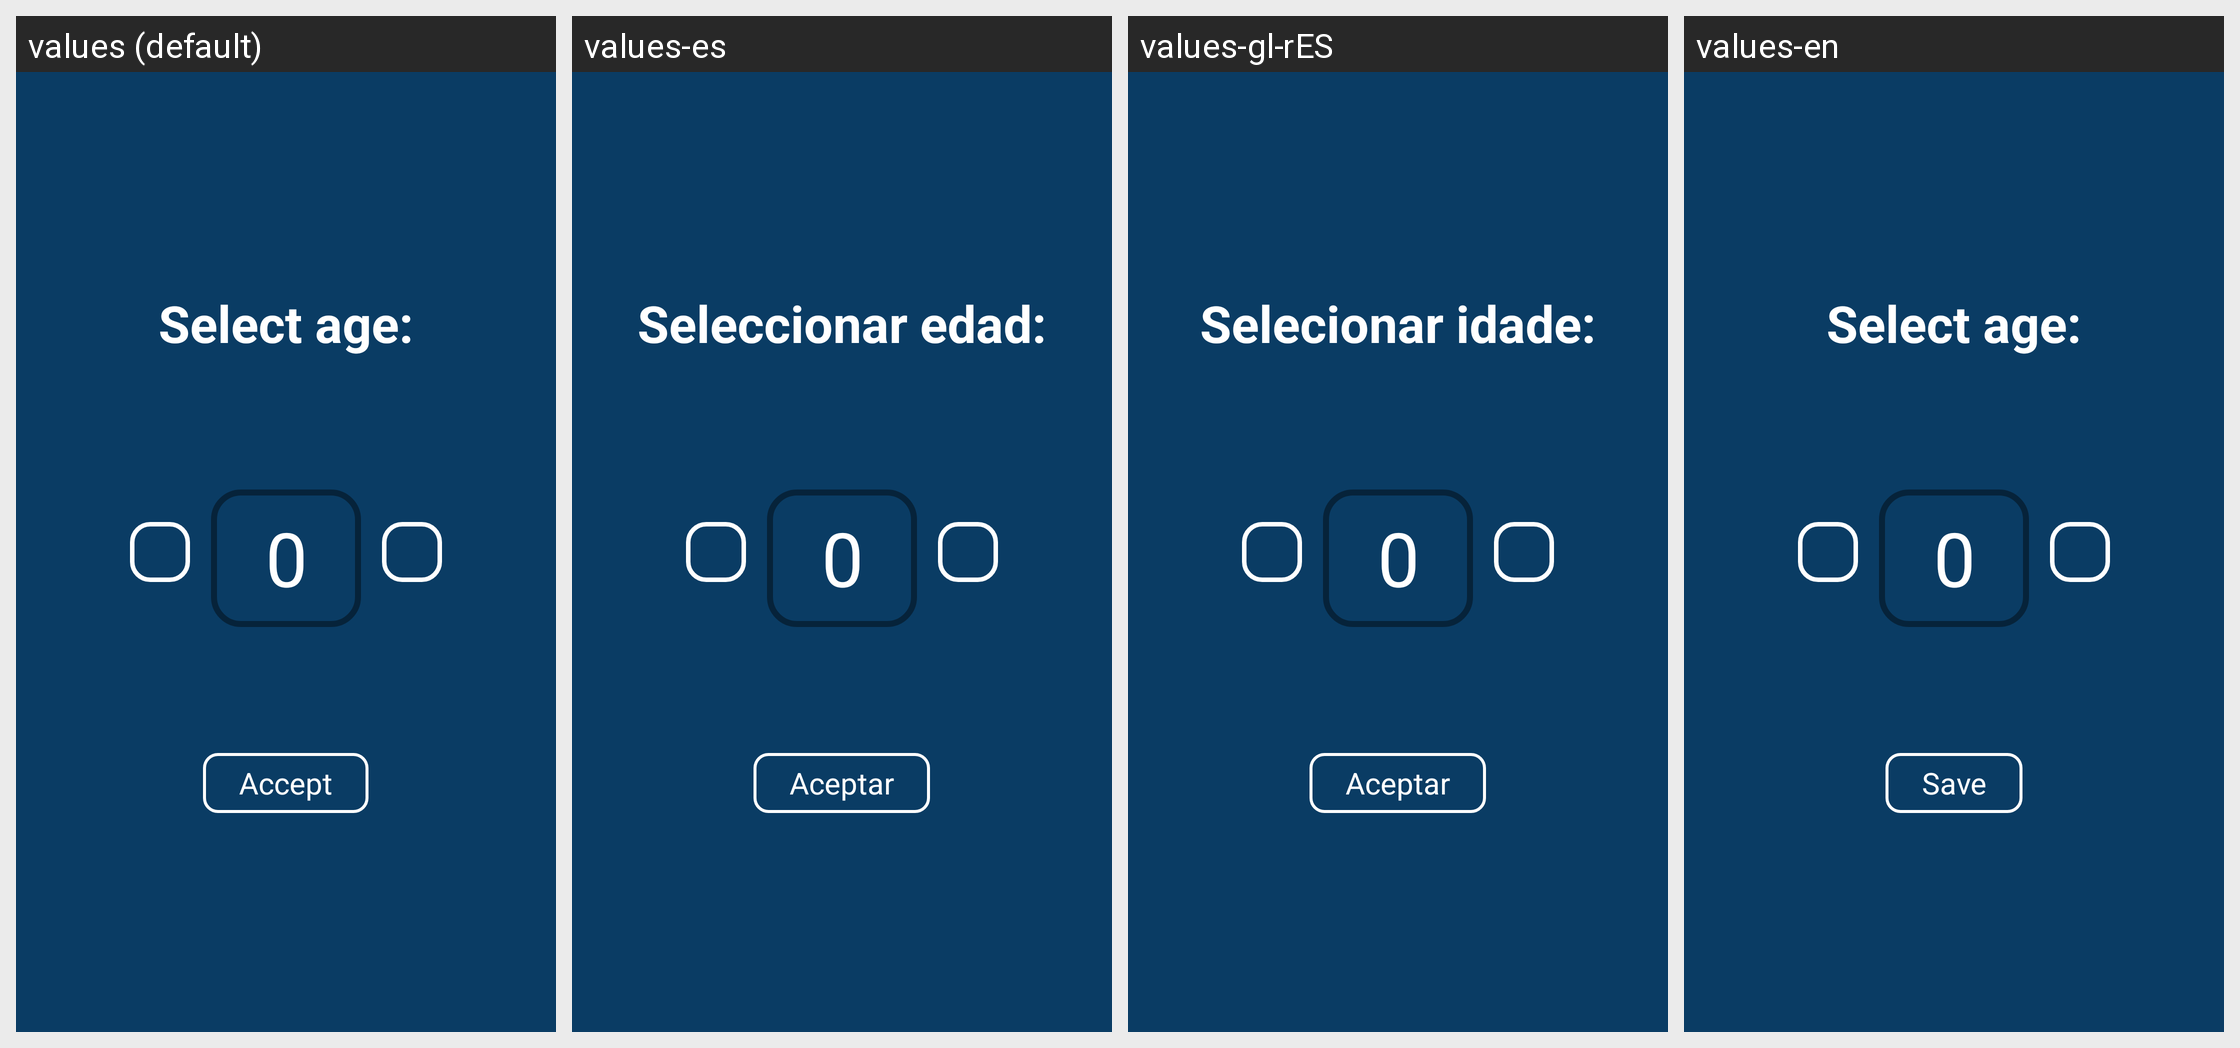

Strings drawn on this Android screen and how each of the app's shown locales translates them:
Android screen res/layout/activity_age_selector.xml rendered under 4 locales, left to right: values (default), values-es, values-gl-rES, values-en. Device: Nexus 5 (rendered at 1080×1920; each locale shown at half size, 540×960, under a caption strip naming it); theme Theme.SnakeGame.
Strings drawn on this screen, with the default value and each locale's value (text and hints the layout hard-codes, and strings that could not be matched under every locale, appear in the picture but are not listed):

seleccionar_edad
  values: Select age:
  values-es: Seleccionar edad:
  values-gl-rES: Selecionar idade:
  values-en: Select age:

aceptar
  values: Accept
  values-es: Aceptar
  values-gl-rES: Aceptar
  values-en: Save
